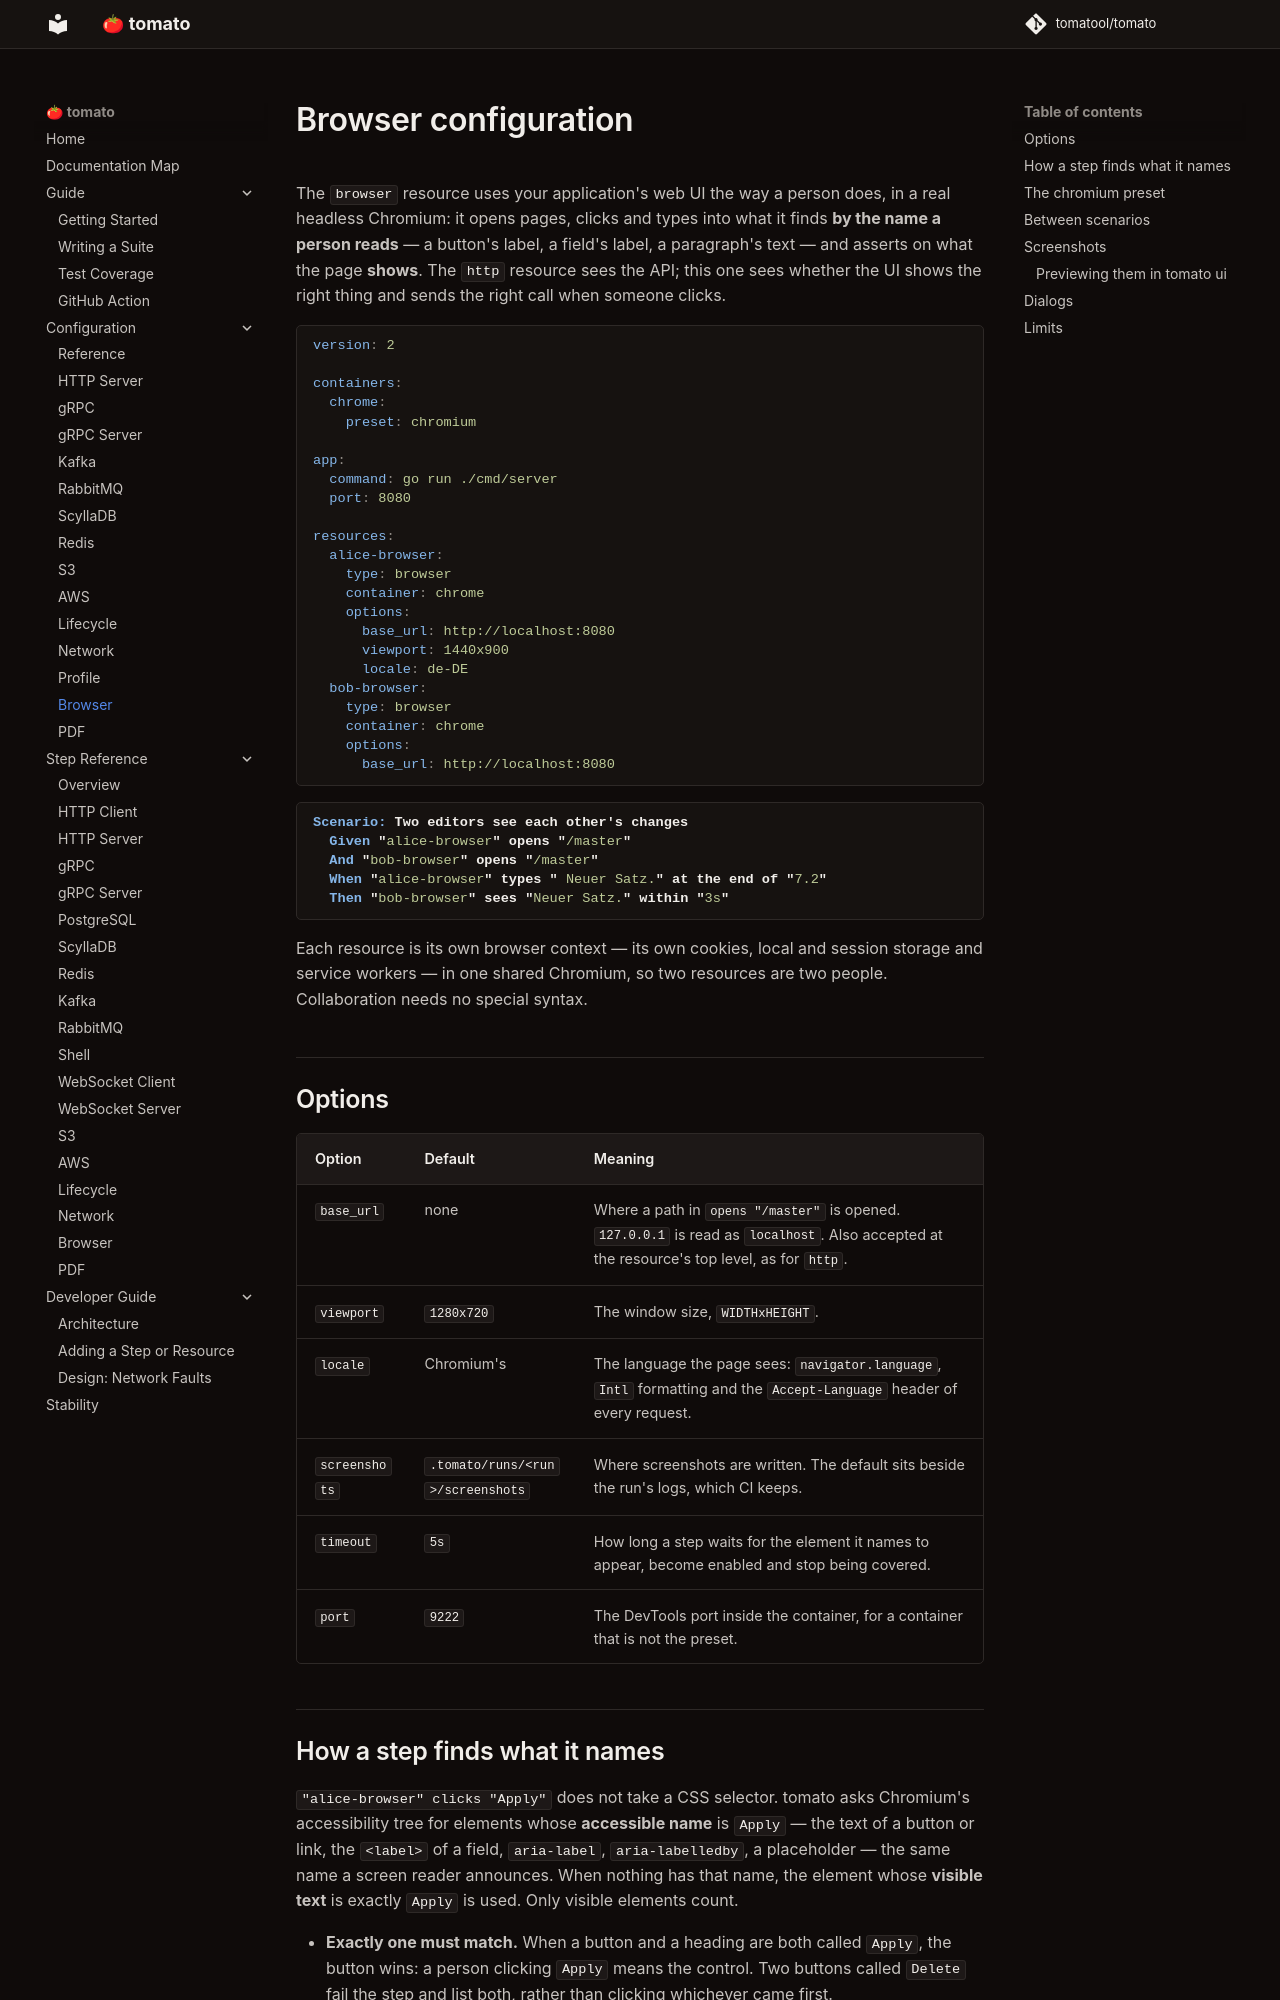

repository: tomatool/tomato · page: configuration/browser/index.html · generator: mkdocs

# Browser configuration

The `browser` resource uses your application's web UI the way a person does,
in a real headless Chromium: it opens pages, clicks and types into what it
finds **by the name a person reads** — a button's label, a field's label, a
paragraph's text — and asserts on what the page **shows**. The `http`
resource sees the API; this one sees whether the UI shows the right thing and
sends the right call when someone clicks.

```yaml
version: 2

containers:
  chrome:
    preset: chromium

app:
  command: go run ./cmd/server
  port: 8080

resources:
  alice-browser:
    type: browser
    container: chrome
    options:
      base_url: http://localhost:8080
      viewport: 1440x900
      locale: de-DE
  bob-browser:
    type: browser
    container: chrome
    options:
      base_url: http://localhost:8080
```

```gherkin
Scenario: Two editors see each other's changes
  Given "alice-browser" opens "/master"
  And "bob-browser" opens "/master"
  When "alice-browser" types " Neuer Satz." at the end of "7.2"
  Then "bob-browser" sees "Neuer Satz." within "3s"
```

Each resource is its own browser context — its own cookies, local and session
storage and service workers — in one shared Chromium, so two resources are two
people. Collaboration needs no special syntax.

## Options

| Option | Default | Meaning |
|--------|---------|---------|
| `base_url` | none | Where a path in `opens "/master"` is opened. `127.0.0.1` is read as `localhost`. Also accepted at the resource's top level, as for `http`. |
| `viewport` | `1280x720` | The window size, `WIDTHxHEIGHT`. |
| `locale` | Chromium's | The language the page sees: `navigator.language`, `Intl` formatting and the `Accept-Language` header of every request. |
| `screenshots` | `.tomato/runs/<run>/screenshots` | Where screenshots are written. The default sits beside the run's logs, which CI keeps. |
| `timeout` | `5s` | How long a step waits for the element it names to appear, become enabled and stop being covered. |
| `port` | `9222` | The DevTools port inside the container, for a container that is not the preset. |
